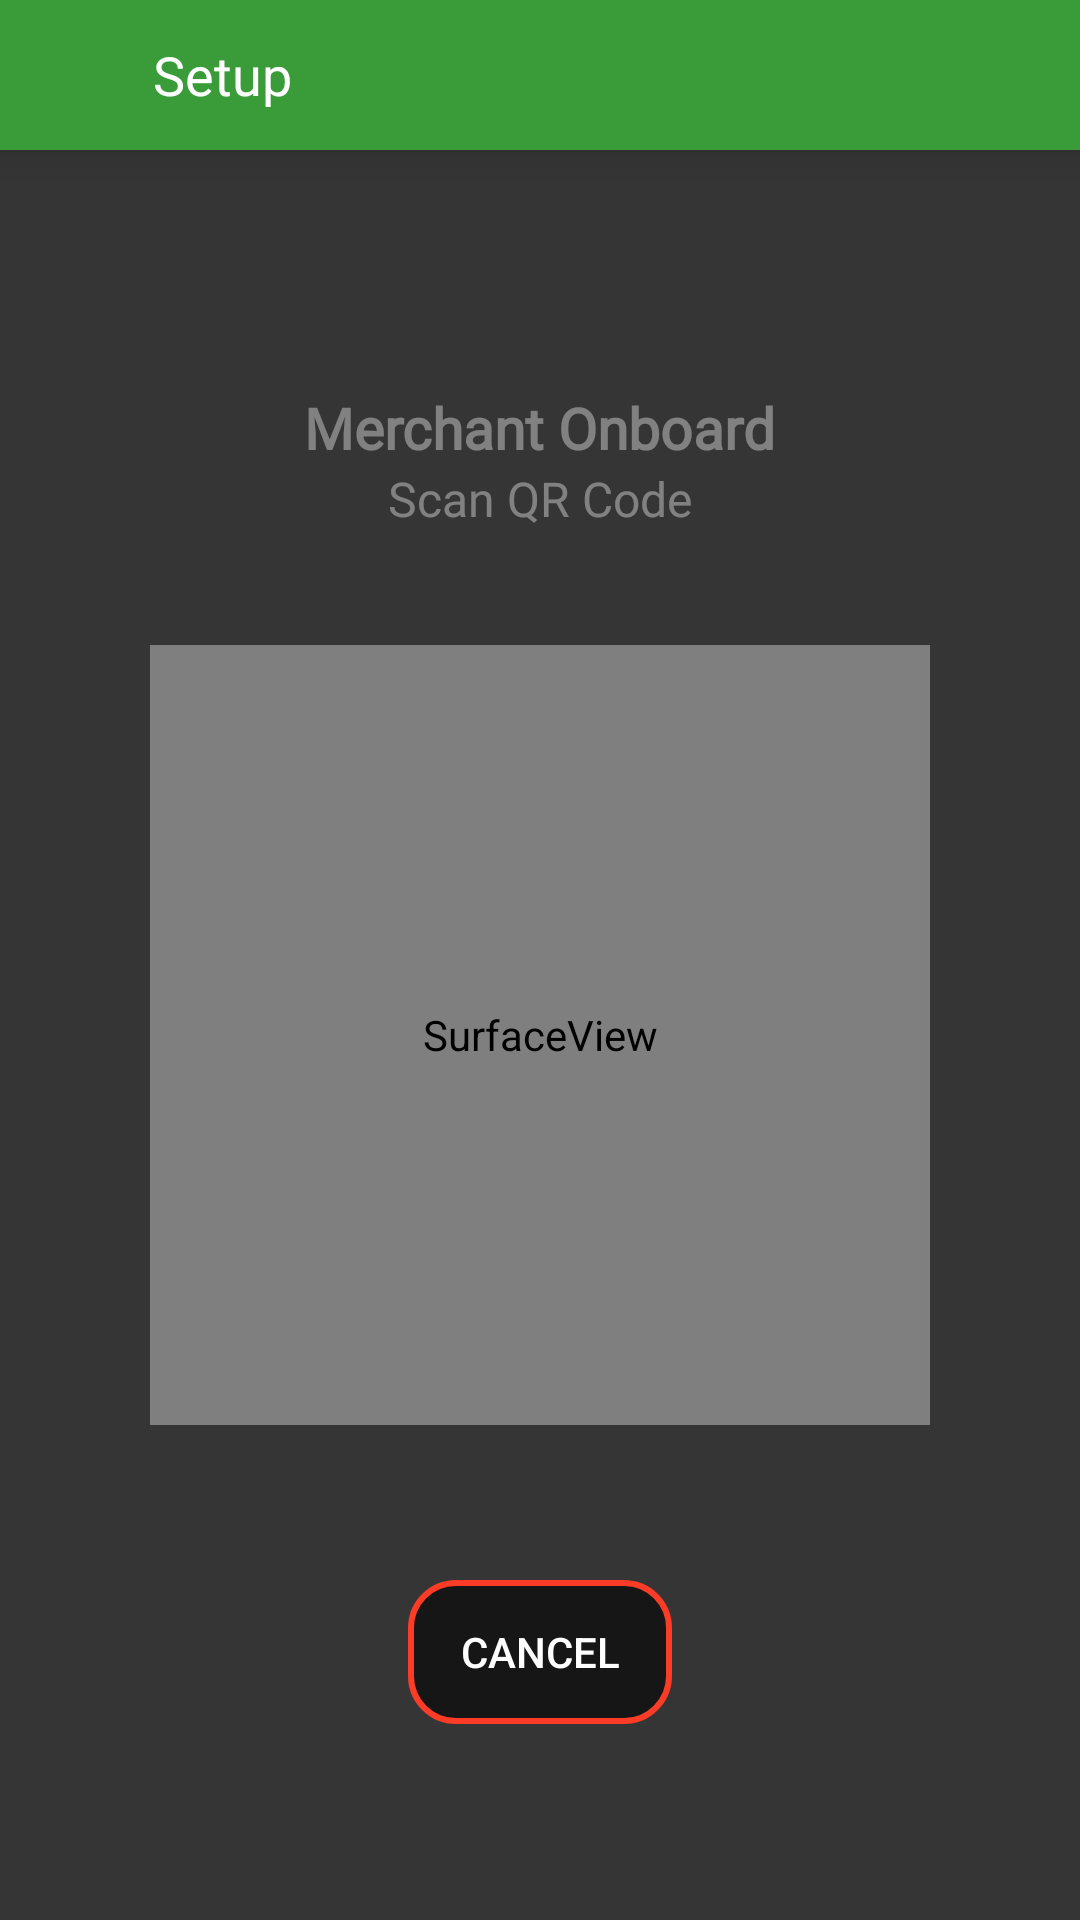

Here is an Android app screen rendered from its layout file. Give the layout XML and the strings, colors and styles it references.
<!-- AndroidManifest.xml: application theme AppTheme -->
<!-- res/layout/activity_scan__qr__code_.xml -->
<?xml version="1.0" encoding="utf-8"?>
<LinearLayout xmlns:android="http://schemas.android.com/apk/res/android"
    xmlns:app="http://schemas.android.com/apk/res-auto"
    xmlns:tools="http://schemas.android.com/tools"
    android:orientation="vertical"
    android:layout_width="match_parent"
    android:layout_height="match_parent">


    <LinearLayout
        android:layout_width="match_parent"
        android:layout_height="@dimen/height_50dp"
        android:background="@color/button_background"
        android:orientation="horizontal"
        android:elevation="@dimen/margin_8dp"
        android:weightSum="2">

        <ImageView
            android:background="@android:color/transparent"
            android:foreground="?actionBarItemBackground"
            android:id="@+id/back_arrow"
            android:layout_width="0dp"
            android:layout_height="match_parent"
            android:layout_marginLeft="@dimen/margin_8dp"
            android:layout_weight="0.2"
            android:padding="7dp"
            android:src="@drawable/ic_arrow_32dp" />


        <TextView
            android:layout_width="0dp"
            android:layout_height="match_parent"
            android:layout_weight="1.8"
            android:gravity="center_vertical"
            android:text="Setup"
            android:textColor="@color/white"
            android:paddingLeft="@dimen/margin_8dp"
            android:textSize="@dimen/text_size_18sp" />


    </LinearLayout>


    <TextView
        android:layout_width="match_parent"
        android:layout_height="0dp"
        android:layout_weight="0.2"
        android:padding="@dimen/page_padding"
        android:text="Scan current QR Code"
        android:textSize="@dimen/text_size_16sp"
        android:visibility="gone"
        android:gravity="center_horizontal"
        android:textStyle="bold" />

    <FrameLayout
        android:layout_width="match_parent"
        android:layout_height="match_parent">

        <SurfaceView
            android:id="@+id/surfaceView"
            android:layout_width="match_parent"
            android:layout_height="match_parent" />

        <LinearLayout
            android:layout_width="match_parent"
            android:layout_height="match_parent"
            android:orientation="vertical">

            <LinearLayout
                android:layout_width="match_parent"
                android:layout_height="0dp"
                android:layout_weight="1"
                android:background="@color/transparent_black"
                android:gravity="bottom|center"
                android:orientation="vertical"
                android:paddingTop="18dp"
                android:paddingBottom="38dp">

                <TextView
                    android:layout_width="wrap_content"
                    android:layout_height="wrap_content"
                    android:text="@string/app_name"
                    android:textAppearance="@style/headerTextStyle1"
                    android:textColor="@color/transparent_white"
                    android:textSize="19sp" />

                <TextView
                    android:layout_width="wrap_content"
                    android:layout_height="wrap_content"
                    android:text="@string/scan_qr_code"
                    android:textAppearance="@style/subHeaderTextStyle1"
                    android:textColor="@color/transparent_white"
                    android:textSize="16sp" />
            </LinearLayout>

            <LinearLayout
                android:layout_width="match_parent"
                android:layout_height="wrap_content"
                android:gravity="center"
                android:orientation="horizontal">

                <TextView
                    android:layout_width="0dp"
                    android:layout_height="match_parent"
                    android:layout_weight=".5"
                    android:background="@color/transparent_black"
                    tools:ignore="NestedWeights" />

                <TextView
                    android:layout_width="260dp"
                    android:layout_height="260dp"
                    android:background="@drawable/scanner_screen_drawable_border" />

                <TextView
                    android:layout_width="0dp"
                    android:layout_height="match_parent"
                    android:layout_weight=".5"
                    android:background="@color/transparent_black" />
            </LinearLayout>

            <LinearLayout
                android:layout_width="match_parent"
                android:layout_height="0dp"
                android:layout_weight="1"
                android:background="@color/transparent_black"
                android:gravity="top|center"
                android:orientation="vertical">

                <TextView
                    android:id="@+id/result"
                    android:layout_width="wrap_content"
                    android:layout_height="wrap_content"
                    android:layout_gravity="top|center"
                    android:layout_marginTop="18dp"
                    android:gravity="center"
                    android:textAppearance="@style/headerTextStyle1"
                    android:textColor="@color/colorAccent"
                    android:textSize="16sp" />

                <Button
                    android:id="@+id/qr_scanner_cancel_button"

                    android:layout_width="wrap_content"
                    android:layout_height="wrap_content"
                    android:layout_marginTop="12dp"
                    android:text="Cancel"
                    android:textColor="@color/white"
                    android:background="@drawable/scanner_button"
                   />

            </LinearLayout>
        </LinearLayout>
    </FrameLayout>

</LinearLayout>
<!-- resources referenced by this layout -->
<resources>
  <color name="button_background">#399C39</color>
  <color name="colorAccent">#D81B60</color>
  <color name="transparent_black">#95000000</color>
  <color name="transparent_white">#60ffffff</color>
  <color name="white">#FFFFFF</color>
  <dimen name="height_50dp">50dp</dimen>
  <dimen name="margin_8dp">8dp</dimen>
  <dimen name="page_padding">10dp</dimen>
  <dimen name="text_size_16sp">16sp</dimen>
  <dimen name="text_size_18sp">18sp</dimen>
  <!-- drawable scanner_button (drawable) -->
  <?xml version="1.0" encoding="UTF-8" ?>
  <shape xmlns:android="http://schemas.android.com/apk/res/android">
      <solid android:color="#95000000" />
      <corners android:radius="15dp"/>
      <stroke android:width="2dp" android:color="#FC3C26" />
      <padding android:left="2dp" android:top="2dp" android:right="2dp" android:bottom="2dp" />
  </shape>
  <string name="app_name">Merchant Onboard</string>
  <string name="scan_qr_code">Scan QR Code</string>
  <style name="headerTextStyle1">
          <item name="android:textSize">16sp</item>
          <item name="android:textStyle">bold</item>
          <item name="android:fontFamily">@font/quicksand_regular</item>
      </style>
  <style name="subHeaderTextStyle1">
          <item name="android:textSize">14sp</item>
          <item name="android:textStyle">normal</item>
          <item name="android:fontFamily">@font/quicksand_regular</item>
      </style>
  <style name="AppTheme" parent="Theme.AppCompat.Light.DarkActionBar">
          
          <item name="colorPrimary">@color/colorPrimary</item>
          <item name="colorPrimaryDark">@color/colorPrimaryDark</item>
          <item name="colorAccent">@color/colorAccent</item>
  
          <item name="windowActionBar">false</item>
          <item name="windowNoTitle">true</item>
          <item name="android:windowAnimationStyle">@style/CustomActivityAnimation</item>
  
      </style>
  <color name="colorPrimary">#008577</color>
  <color name="colorPrimaryDark">#169416</color>
  <style name="CustomActivityAnimation" parent="@android:style/Animation.Activity">
          <item name="android:activityOpenEnterAnimation">@anim/slide_in_right</item>
          <item name="android:activityOpenExitAnimation">@anim/slide_out_left</item>
          <item name="android:activityCloseEnterAnimation">@anim/slide_in_left</item>
          <item name="android:activityCloseExitAnimation">@anim/slide_out_right</item>
      </style>
</resources>
